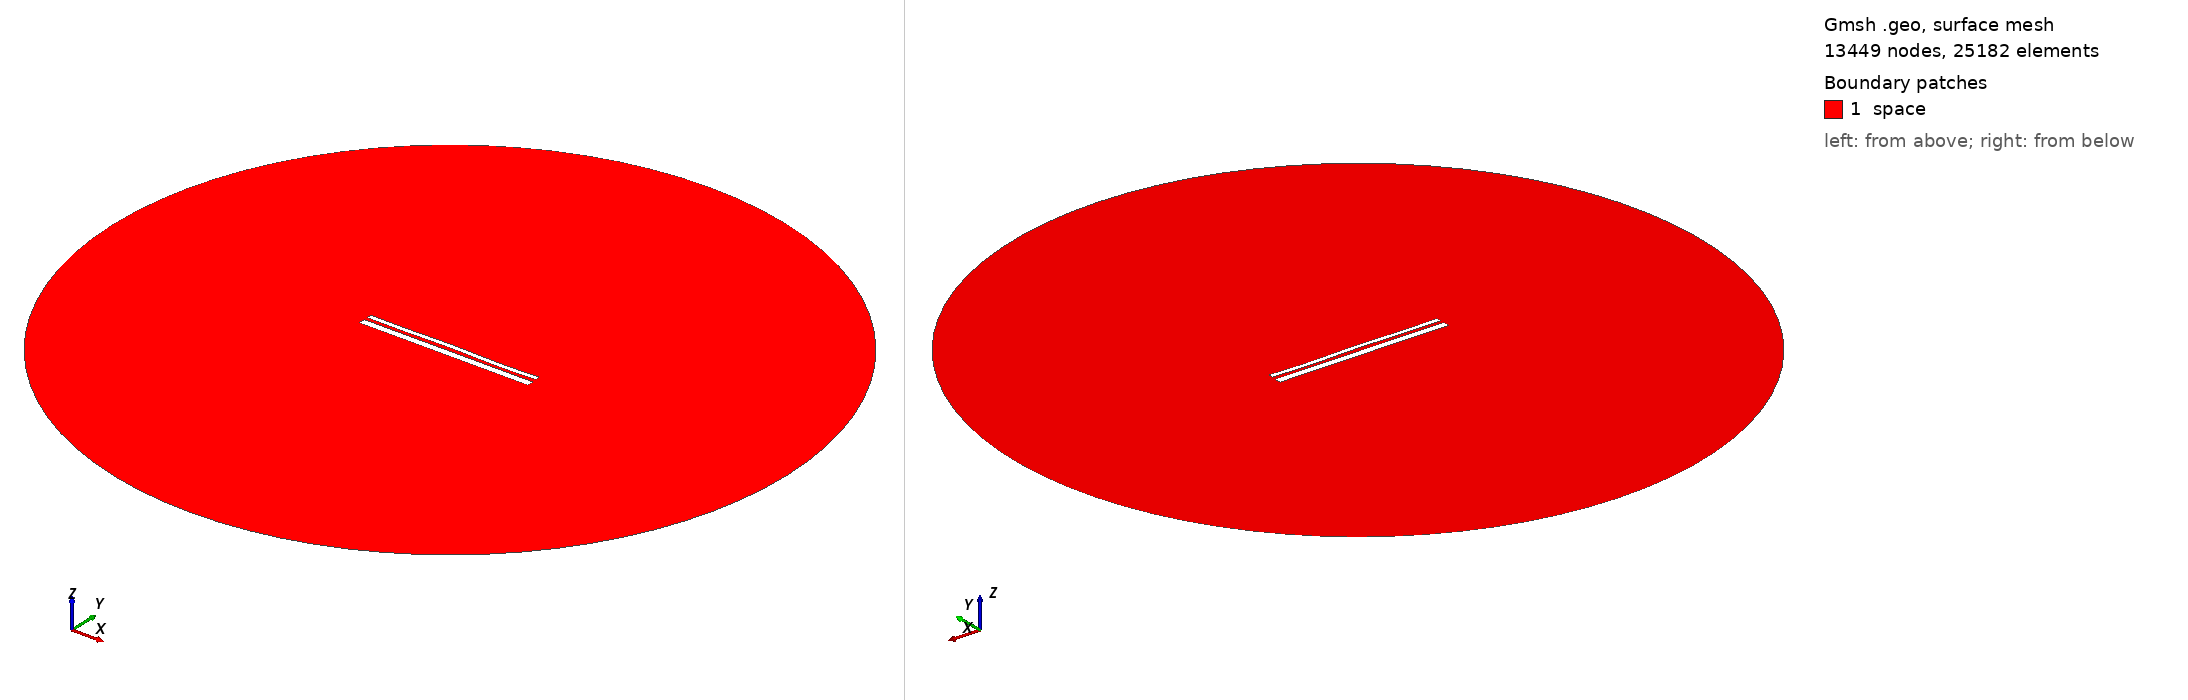

Gmsh geometry script, surface-meshed: 13449 nodes, 25182 surface elements. Boundary patches (legend numbers): 1 space. Left view from above one corner, right view from below the opposite corner. Legend entries are the model's physical surfaces. The drawing asked Gmsh for element sizes between 1% and 20% of the model's largest extent; the script's own settings can give other sizes.

=== 12841.geo (drawn) ===
//---------------------------------------
// Geometry kernel
//---------------------------------------

SetFactory("OpenCASCADE");



//---------------------------------------
// Parameters of the geometry
//---------------------------------------

// Overetch of the upper plate
overetch = 0.5;

// Distance between the plates
distance = 1.5;

// Discretization over the x axis (for the deformation)
nx = 50; 

// Length of the plate
L = 100 - overetch; 

// Number of modes
n = 4; 

// 1st mode coefficient
coeff(1) = 0.0;
beta(1) = 0.596864 * 3.1415926535 / L;

// 2nd mode coefficient
coeff(2) = 0.07499999999999998;
beta(2) = 1.49418 * 3.1415926535 / L;

// 3rd mode coefficient
coeff(3) = 0.07499999999999998;
beta(3) = 2.50025 * 3.1415926535 / L;

// 4th mode coefficient
coeff(4) = -0.15;
beta(4) = 3.49999 * 3.1415926535 / L;



//---------------------------------------
// Upper plate (deformed rectangle)
//---------------------------------------

// Coordiantes of the upper plate
xmin = -50;
xmax = 50 - overetch;

// Height of the upper plate
yheight = 4 - 2 * overetch;

// Indexes of the points
UpperID[] = {};
LowerID[] = {};
LeftID[] = {};
RightID[] = {};

// Point index
p = 1;

// Horizontal edges
For i In {1:nx}
    x = xmin + (i-1)*(xmax - xmin)/(nx-1);

    y_bottom = distance / 2 + overetch;
    For j In {1:n}
        C = (Cosh(beta(j)*L) + Cos(beta(j)*L)) / (Sinh(beta(j)*L) + Sin(beta(j)*L));
        y_bottom  = y_bottom + coeff(j) * (Cosh(beta(j)*(x+50)) - Cos(beta(j)*(x+50)) - C * (Sinh(beta(j)*(x+50)) - Sin(beta(j)*(x+50))));
    EndFor

    y_top = y_bottom + yheight;

    Point(p) = {x, y_top, 0, 1.0};
    UpperID[i] = p;
    p = p + 1;

    Point(p) = {x, y_bottom, 0, 1.0};
    LowerID[i] = p;
    p = p + 1;
EndFor

// Create point lists
UpperPts[] = {}; LowerPts[] = {};
For i In {1:nx}
  UpperPts[] += {UpperID[i]};
  LowerPts[] += {LowerID[i]};
EndFor

// Build splines
Spline(1) = {UpperPts[]};
Spline(2) = {LowerPts[]};
Line(3) = {LowerPts[nx-1], UpperPts[nx-1]};
Line(4) = {LowerPts[0], UpperPts[0]};

// Build the plane surface
Curve Loop(1) = {2, 3, -1, -4};
Plane Surface(1) = {1};



//---------------------------------------
// Lower plate (rectangle)
//---------------------------------------

// Vertices
Point(1001) = {-50, -1, 0, 1.0};
Point(1002) = { 50, -1, 0, 1.0};
Point(1003) = { 50,  -5, 0, 1.0};
Point(1004) = {-50,  -5, 0, 1.0};

// Edges
Line(5) = {1001, 1002};
Line(6) = {1002, 1003};
Line(7) = {1003, 1004};
Line(8) = {1004, 1001};

// Plane surface
Line Loop(2) = {5, 6, 7, 8};
Plane Surface(2) = {2}; 



//---------------------------------------
// Outer (fictious) boundary
//---------------------------------------

// Points
Point(1005) = {0, 0, 0};       // Center
Point(1006) = {200, 0, 0};     // Start point
Point(1007) = {0, 200, 0};     // 90 degrees
Point(1008) = {-200, 0, 0};    // 180 degrees
Point(1009) = {0, -200, 0};    // 270 degrees

// Circle arcs (each needs start, center, end)
Circle(9) = {1006, 1005, 1007};
Circle(10) = {1007, 1005, 1008};
Circle(11) = {1008, 1005, 1009};
Circle(12) = {1009, 1005, 1006};

// Plane surface for the entire domain
Curve Loop(3) = {9, 10, 11, 12};
Surface(3) = {3};

// Subtract the plates from the whole domain to obtain the actual domain where we want to solve the equations
BooleanDifference{ Surface{3}; Delete; }{ Surface{1}; Surface{2}; Delete; }




//---------------------------------------
// Transfinite Lines/Curves
//---------------------------------------

// Set the number of points on the boundaries
r = 7;

// Plates
Transfinite Curve {1, 2} = 50*r Using Progression 1;
Transfinite Curve {3, 4} = 2*r Using Progression 1;
Transfinite Line {5, 7} = 50*r Using Progression 1;
Transfinite Line {6, 8} = 2*r Using Progression 1;

// Outer boundary
Transfinite Line {9, 10, 11, 12} = 20 Using Progression 1;



//---------------------------------------
// Physical groups
//---------------------------------------                

// Physical curves (boundaries)
Physical Line("force_segment", 10) = {2};
Physical Line("upper_plate", 11) = {1, 3, 4};
Physical Line("lower_plate", 12) = {5, 6, 7, 8};
Physical Line("boundary", 20) = {9, 10, 11, 12};

// Physical Surfaces
Physical Surface("space", 30) = {3};



//---------------------------------------
// 6. Generate the Mesh
//---------------------------------------

// 2D mesh generation
Mesh 2;
